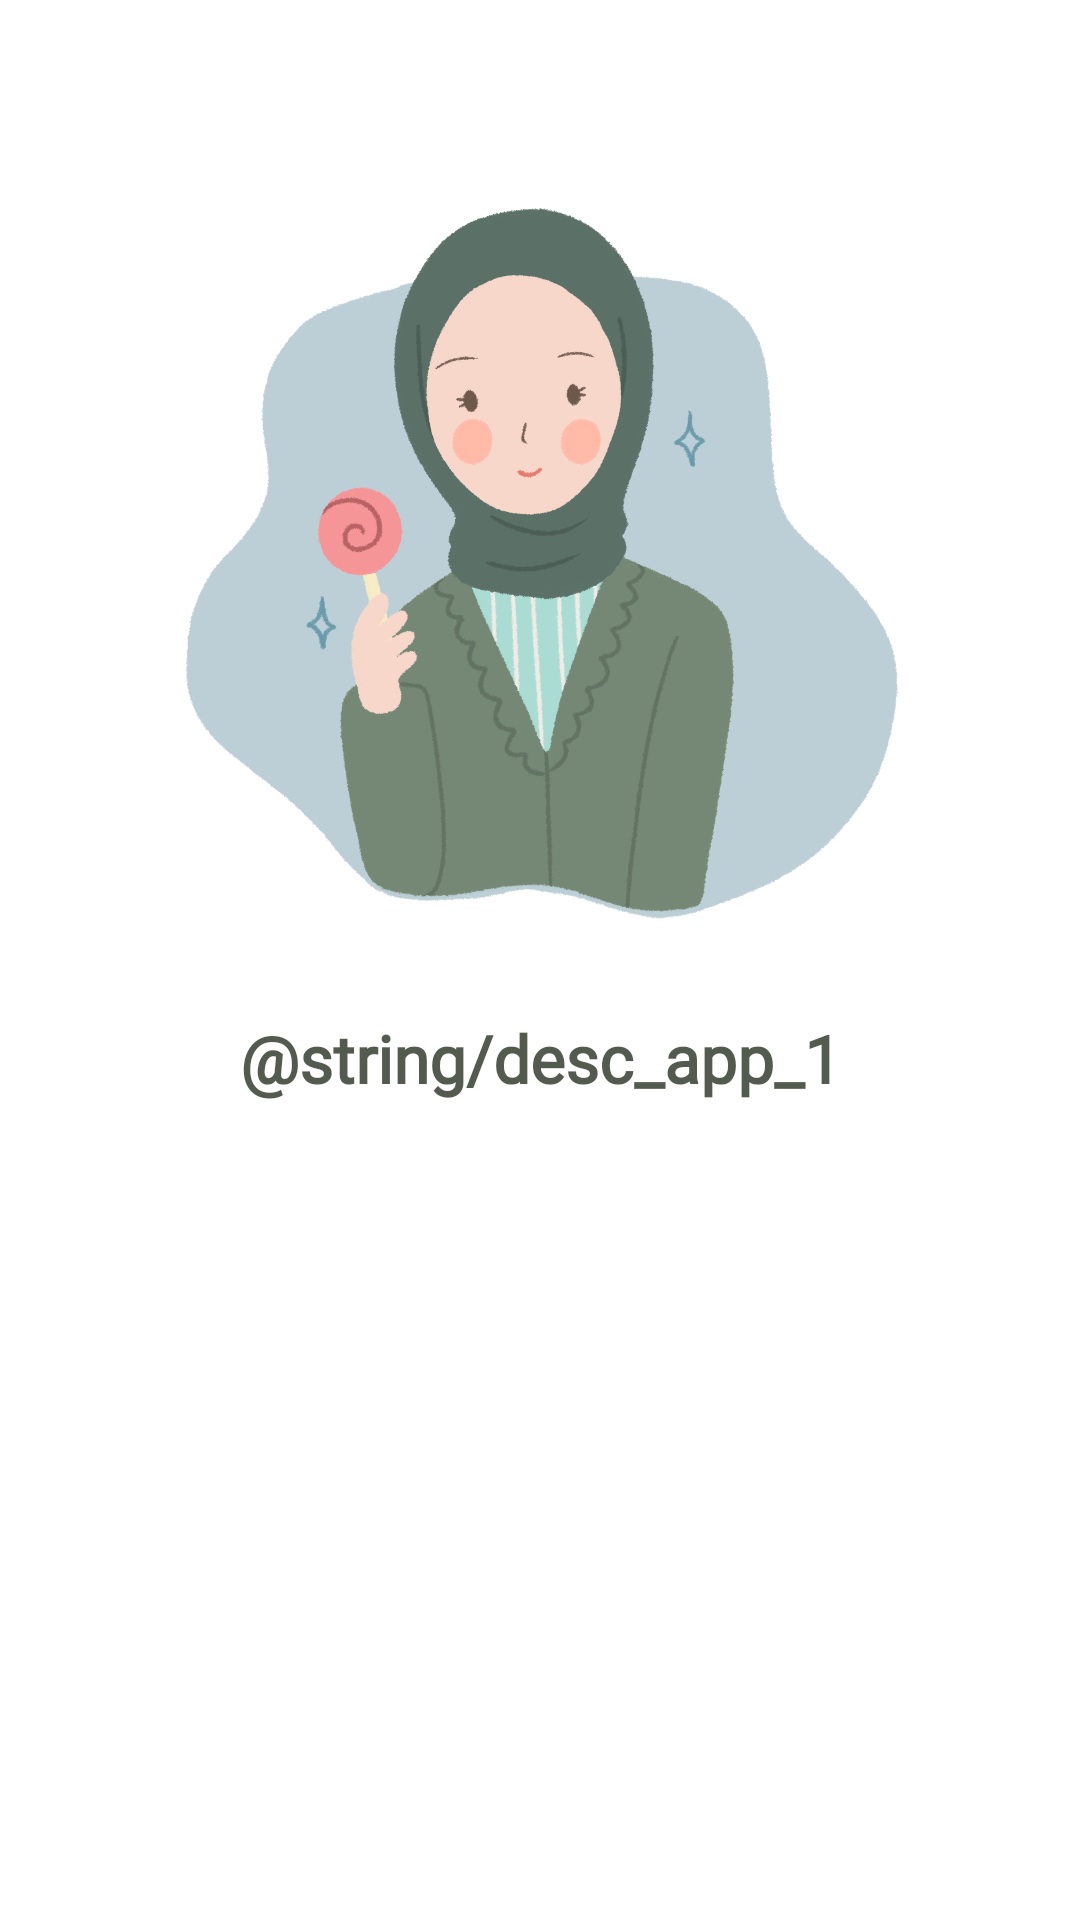

Reconstruct the res/layout file that produces this screen, plus the resources it refers to.
<!-- AndroidManifest.xml: application theme Theme.DisMe -->
<!-- res/layout/onboard_1.xml -->
<?xml version="1.0" encoding="utf-8"?>
<LinearLayout xmlns:android="http://schemas.android.com/apk/res/android"
    android:layout_width="match_parent"
    android:layout_height="match_parent"
    android:orientation="vertical"
    android:padding="@dimen/dimen18">

     <ImageView
         android:id="@+id/image_onboard"
         android:layout_width="match_parent"
         android:layout_height="@dimen/dimen300"
         android:layout_marginTop="@dimen/dimen20"
         android:src="@drawable/img_onboard_1"/>

     <TextView
         android:id="@+id/text_onboard"
         android:layout_width="match_parent"
         android:layout_height="wrap_content"
         android:text="@string/desc_app_1"
         android:gravity="center"
         style="@style/DescOnboardTextStyle"/>

</LinearLayout>
<!-- resources referenced by this layout -->
<resources>
  <dimen name="dimen18">18dp</dimen>
  <dimen name="dimen20">20dp</dimen>
  <dimen name="dimen300">300dp</dimen>
  <!-- drawable img_onboard_1: png bitmap (drawable-xxhdpi, 591943 bytes) -->
  <style name="DescOnboardTextStyle" parent="Theme.AppCompat.NoActionBar">
          <item name="android:text">@string/app_name</item>
          <item name="android:textSize">@dimen/font22</item>
          <item name="android:textColor">#B3091503</item>
          <item name="android:fontFamily">@font/radiocanada_regular</item>
          <item name="android:textStyle">bold</item>
      </style>
  <style name="Theme.DisMe" parent="Theme.MaterialComponents.DayNight.DarkActionBar">
          
          <item name="colorPrimary">@color/base65</item>
          <item name="colorPrimaryVariant">@color/base70</item>
          <item name="colorOnPrimary">@color/white</item>
          
          <item name="colorSecondary">@color/base45</item>
          <item name="colorSecondaryVariant">@color/basealt</item>
          <item name="colorOnSecondary">@color/white</item>
          
          <item name="android:statusBarColor" tools:targetApi="l">?attr/colorPrimaryVariant</item>
          
      </style>
  <string name="app_name">DisMe</string>
  <dimen name="font22">22sp</dimen>
  <color name="base65">#A6091503</color>
  <color name="base70">#B3091503</color>
  <color name="white">#FFFFFFFF</color>
  <color name="base45">#73091503</color>
  <color name="basealt">#525B4E</color>
</resources>
